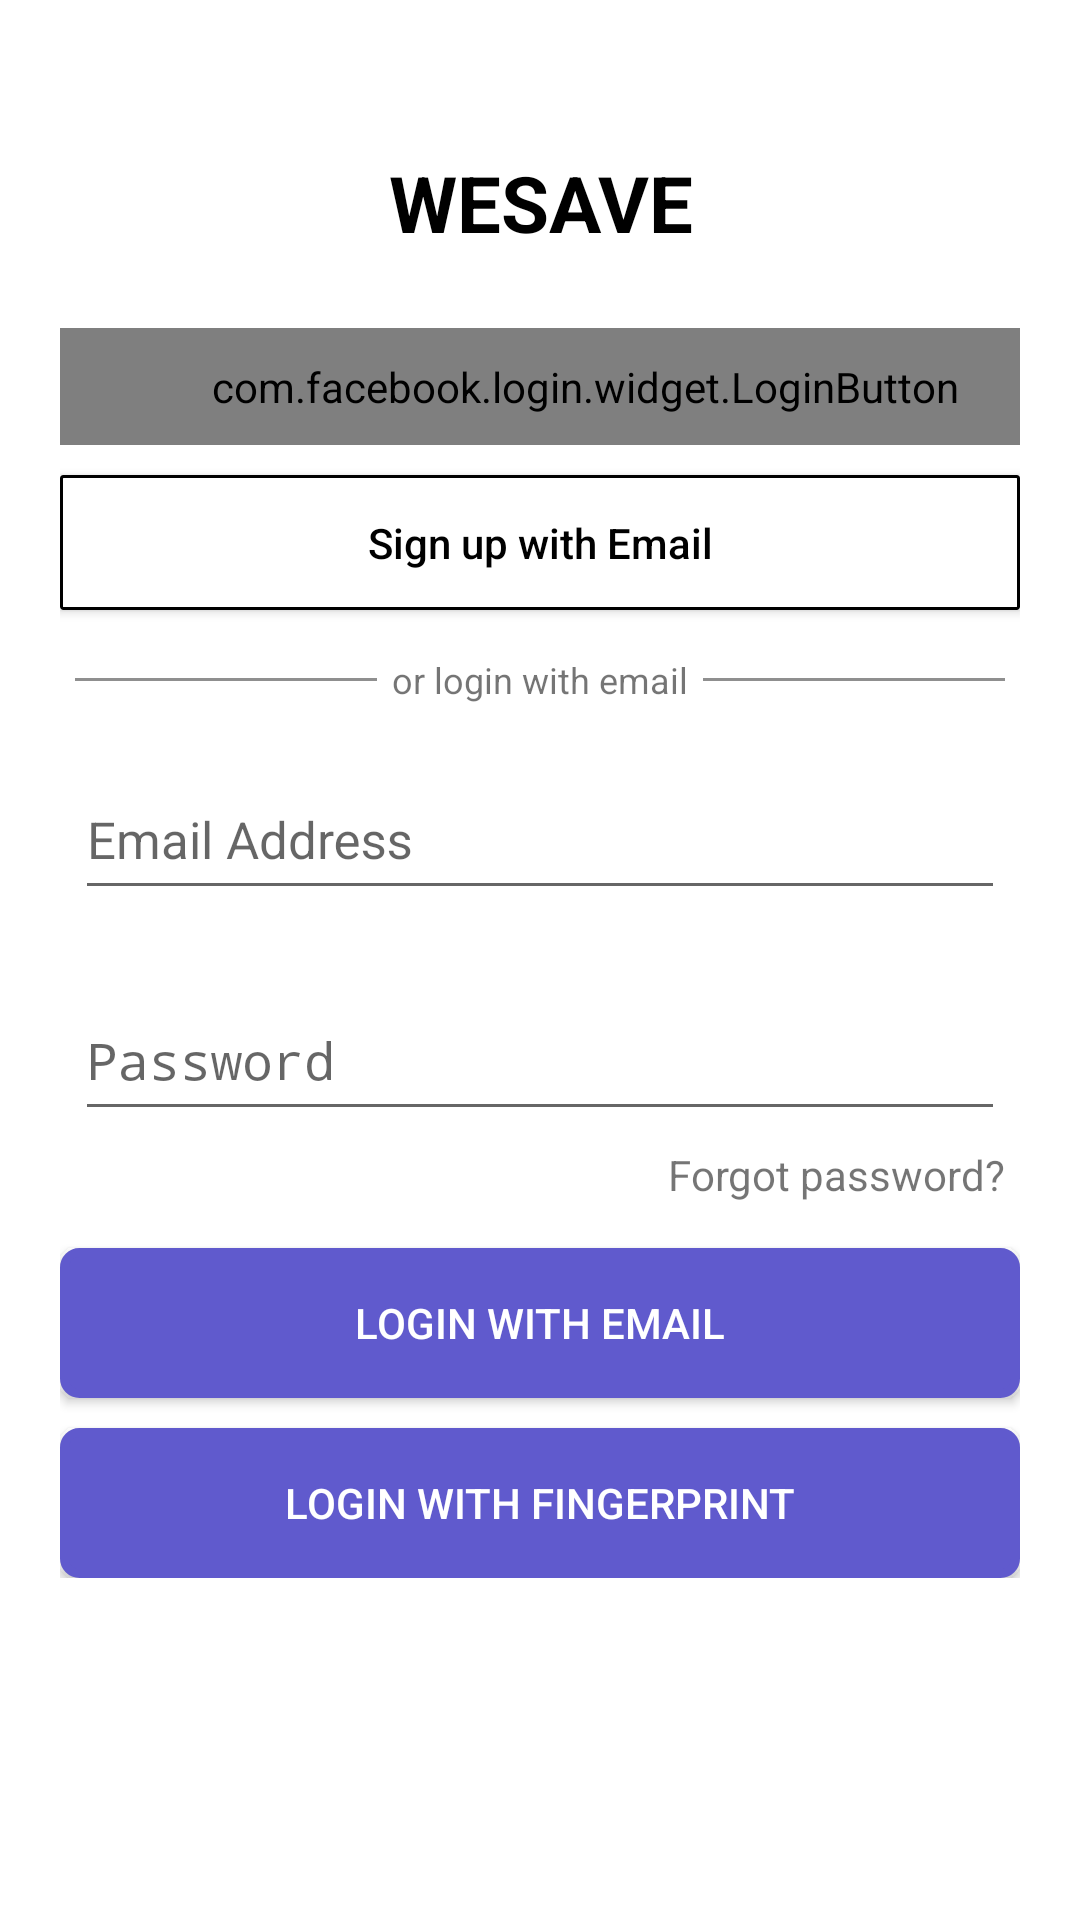

This screen was rendered from an Android layout file. Write that file and the resources it references.
<!-- AndroidManifest.xml: activity theme AppTheme.NoActionBar -->
<!-- res/layout/activity_login.xml -->
<?xml version="1.0" encoding="utf-8"?>
<ScrollView xmlns:android="http://schemas.android.com/apk/res/android"
    android:layout_width="fill_parent"
    android:layout_height="fill_parent"
    android:background="@color/White">

    <LinearLayout
        android:layout_width="match_parent"
        android:layout_height="wrap_content"
        android:gravity="top|center_horizontal"
        android:orientation="vertical"
        android:padding="20dp">

        <TextView
            android:id="@+id/titleTextView"
            android:layout_width="wrap_content"
            android:layout_height="wrap_content"
            android:layout_marginTop="30dp"
            android:text="@string/app_name_all_cap"
            android:gravity="center"
            style="@style/LoginAppTitle" />

        <TextView
            android:layout_width="wrap_content"
            android:layout_height="wrap_content"
            android:id="@+id/info"
            android:layout_alignParentLeft="true"
            android:layout_alignParentTop="true"
            android:textSize="18sp" />

        <com.facebook.login.widget.LoginButton
            android:id="@+id/fb_login_button"
            android:layout_width="match_parent"
            android:layout_height="wrap_content"
            android:layout_centerInParent="true"
            android:layout_marginBottom="5dp"
            android:paddingBottom="10dp"
            android:paddingTop="10dp"
            android:paddingLeft="30dp"
            android:textSize="18dp" />

        <Button
            android:id="@+id/iv_register"
            android:layout_width="fill_parent"
            android:layout_height="45sp"
            android:layout_marginTop="5dp"
            android:layout_marginBottom="15dp"
            android:background="@drawable/btn_register"
            android:text="Sign up with Email"
            android:textAllCaps="false"
            android:textAlignment="center"
            android:textColor="#000000" />


        <LinearLayout
            android:layout_width="match_parent"
            android:layout_height="wrap_content"
            android:paddingLeft="5dp"
            android:paddingRight="5dp">

            <View
                android:layout_width="0dp"
                android:layout_height="1dp"
                android:layout_gravity="center_vertical"
                android:layout_weight="1"
                android:background="@color/divider" />

            <TextView
                android:layout_width="wrap_content"
                android:layout_height="wrap_content"
                android:layout_marginLeft="5dp"
                android:layout_marginRight="5dp"
                android:gravity="center_vertical"
                android:text="or login with email"
                android:textSize="12sp" />

            <View
                android:layout_width="0dp"
                android:layout_height="1dp"
                android:layout_weight="1"
                android:layout_gravity="center_vertical"
                android:background="@color/divider" />
        </LinearLayout>

        <com.google.android.material.textfield.TextInputLayout
            android:layout_width="match_parent"
            android:layout_height="wrap_content"
            android:orientation="vertical"
            android:layout_marginTop="10dp"
            android:padding="5dp">

            <EditText
                android:id="@+id/tv_user_email"
                android:layout_width="match_parent"
                android:layout_height="wrap_content"
                android:imeOptions="flagNoExtractUi"
                android:inputType="textEmailAddress"
                android:hint="Email Address"
                android:textColorHint="@color/Black"
                android:layout_marginTop="5dp"
                android:layout_marginBottom="10dp"
                android:gravity="top"
                android:maxLength="500"
                android:minLines="1"
                android:maxLines="1"
                android:singleLine="true"
                android:paddingBottom="10dp"
                android:paddingTop="10dp"
                android:textSize="17sp" />
        </com.google.android.material.textfield.TextInputLayout>

        <com.google.android.material.textfield.TextInputLayout
            android:layout_width="match_parent"
            android:layout_height="wrap_content"
            android:orientation="vertical"
            android:padding="5dp">

            <EditText
                android:id="@+id/tv_password"
                android:layout_width="match_parent"
                android:layout_height="wrap_content"
                android:imeOptions="flagNoExtractUi"
                android:inputType="textPassword"
                android:hint="Password"
                android:textColorHint="@color/Black"
                android:layout_marginTop="5dp"
                android:layout_marginBottom="5dp"
                android:gravity="top"
                android:maxLength="500"
                android:minLines="1"
                android:maxLines="1"
                android:singleLine="true"
                android:paddingBottom="10dp"
                android:paddingTop="10dp"
                android:textSize="17sp" />

            <TextView
                android:id="@+id/tv_forgot_password"
                android:layout_width="wrap_content"
                android:layout_height="wrap_content"
                android:text="Forgot password?"
                android:layout_gravity="right" />

        </com.google.android.material.textfield.TextInputLayout>

        <TextView
            android:id="@+id/statusTextView"
            android:layout_width="match_parent"
            android:layout_height="wrap_content"
            android:textColor="@color/Crimson"
            android:text="username available"
            android:padding="5dp"
            android:visibility="gone" />

        <ProgressBar
            android:id="@+id/progress"
            android:layout_width="wrap_content"
            android:layout_height="wrap_content"
            android:layout_below="@+id/tv_forgot_password"
            android:layout_centerHorizontal="true"
            android:layout_marginTop="5dp"
            android:layout_marginBottom="5dp"
            android:visibility="gone" />

        <Button
            android:layout_width="fill_parent"
            android:layout_height="50sp"
            android:layout_marginTop="10dp"
            android:id="@+id/iv_login"
            android:background="@drawable/btn_back_blue"
            android:textColor="#ffffff"
            android:textAlignment="center"
            android:text="Login with Email" />


        <Button
            android:layout_width="fill_parent"
            android:layout_height="50sp"
            android:layout_marginTop="10dp"
            android:id="@+id/iv_fingerprint"
            android:background="@drawable/btn_back_blue"
            android:textColor="#ffffff"
            android:textAlignment="center"
            android:text="Login with fingerprint" />

    </LinearLayout>

</ScrollView>
<!-- resources referenced by this layout -->
<resources>
  <color name="Black">#000000</color>
  <color name="Crimson">#DC143C</color>
  <color name="White">#FFFFFF</color>
  <color name="divider">#8f8f8f</color>
  <!-- drawable btn_back_blue (drawable) -->
  <?xml version="1.0" encoding="UTF-8"?>
  <shape xmlns:android="http://schemas.android.com/apk/res/android">
      <solid android:color="#605ACD" />
      <stroke
          android:width="3dip"
          android:color="#605ACD" />
      <corners android:radius="5dip" />
      <padding
          android:left="0dip"
          android:top="0dip"
          android:right="0dip"
          android:bottom="0dip" />
  </shape>
  <!-- drawable btn_register (drawable) -->
  <?xml version="1.0" encoding="UTF-8"?>
  <shape xmlns:android="http://schemas.android.com/apk/res/android">
      <solid android:color="#ffffff" />
      <stroke
          android:width="1dip"
          android:color="#000000" />
      <corners android:radius="0.5dip" />
      <padding
          android:left="0dip"
          android:top="0dip"
          android:right="0dip"
          android:bottom="0dip" />
  </shape>
  <string name="app_name_all_cap">WESAVE</string>
  <style name="LoginAppTitle" parent="@android:style/TextAppearance.Medium">
          <item name="android:textSize">26sp</item>
          <item name="android:textColor">@color/Black</item>
          <item name="android:textStyle">bold</item>
      </style>
  <style name="AppTheme.NoActionBar">
          <item name="windowActionBar">false</item>
          <item name="windowNoTitle">true</item>
          <item name="android:windowTranslucentStatus">true</item>
          <item name="android:windowTranslucentNavigation">true</item>
      </style>
</resources>
